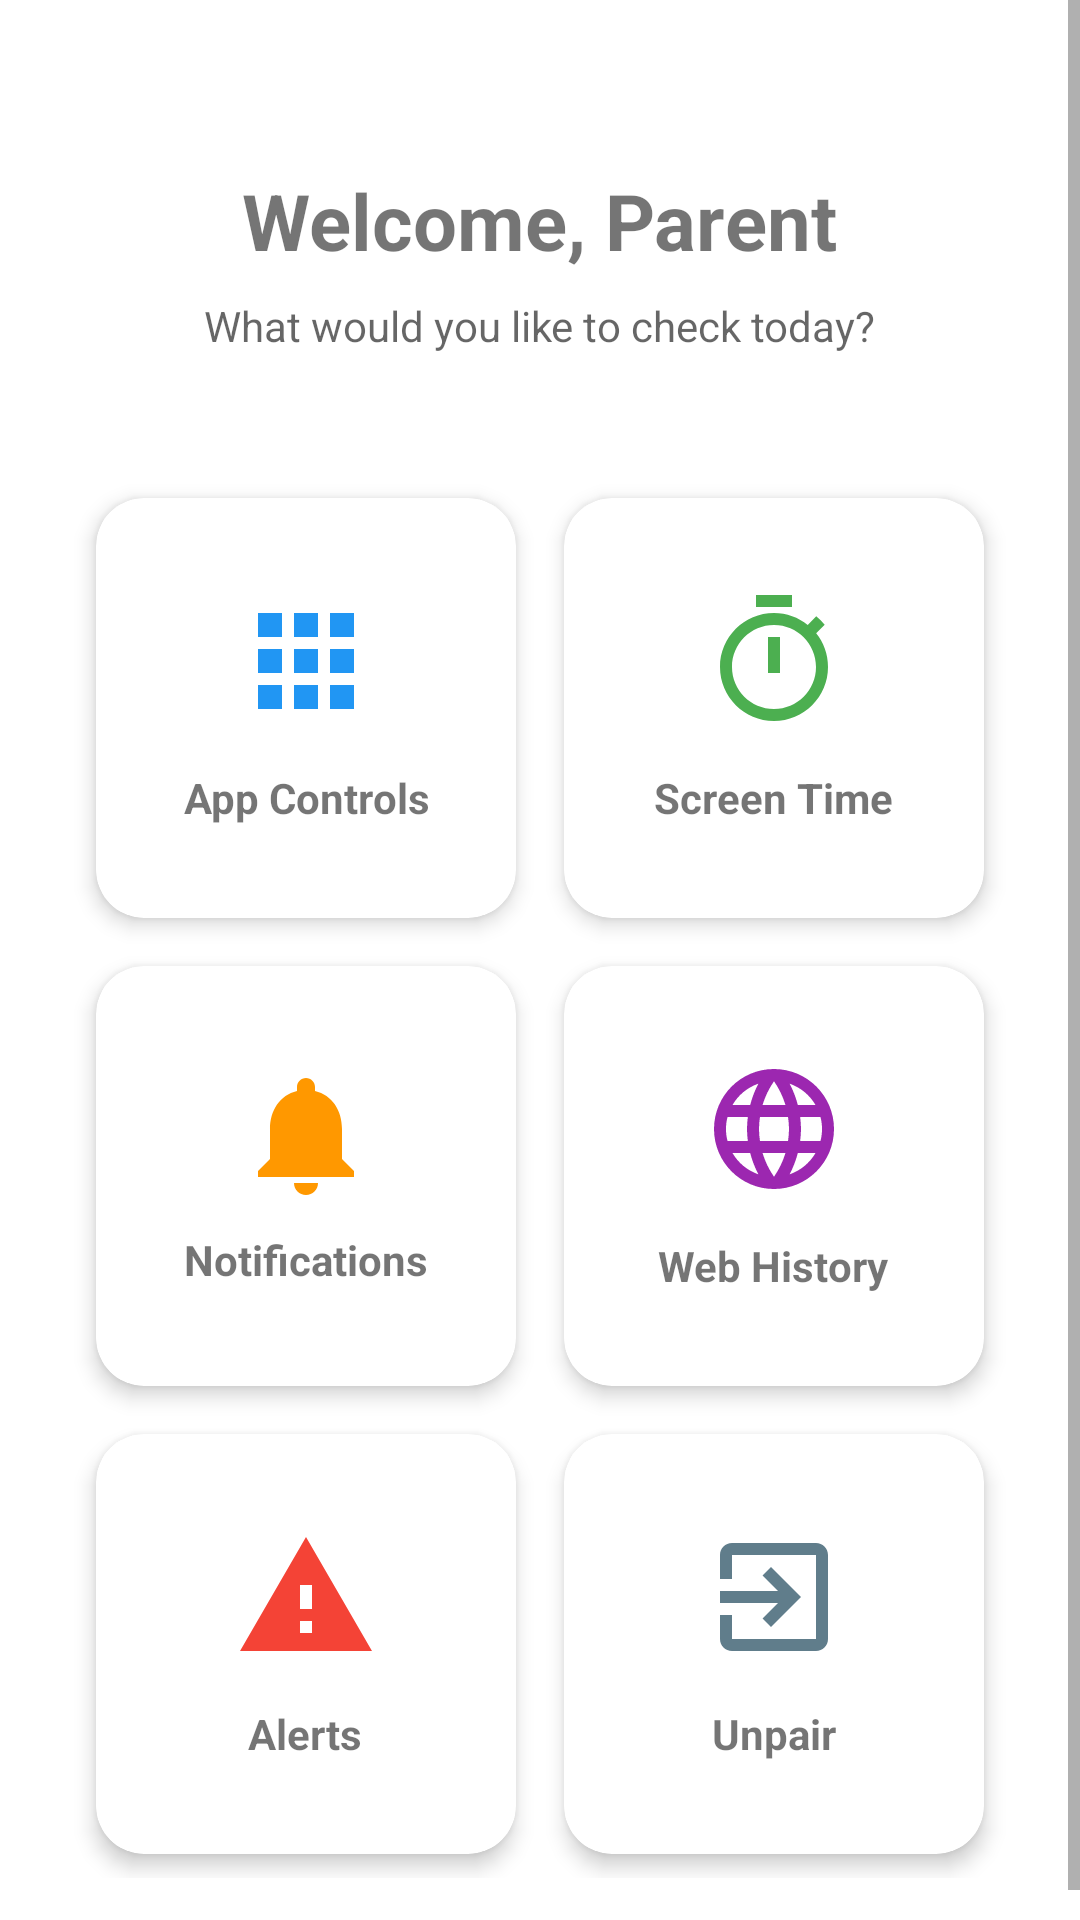

Reconstruct the res/layout file that produces this screen, plus the resources it refers to.
<!-- AndroidManifest.xml: application theme Theme.ParentalControl -->
<!-- res/layout/fragment_parent_home.xml -->
<?xml version="1.0" encoding="utf-8"?>
<ScrollView xmlns:android="http://schemas.android.com/apk/res/android"
    xmlns:app="http://schemas.android.com/apk/res-auto"
    android:layout_width="match_parent"
    android:layout_height="match_parent"
    android:fillViewport="true"
    android:background="?android:attr/colorBackground">

    <LinearLayout
        android:layout_width="match_parent"
        android:layout_height="wrap_content"
        android:orientation="vertical"
        android:padding="24dp"
        android:gravity="center_horizontal">

        <TextView
            android:id="@+id/tv_welcome_parent"
            android:layout_width="wrap_content"
            android:layout_height="wrap_content"
            android:text="Welcome, Parent"
            android:textSize="26sp"
            android:textStyle="bold"
            android:layout_marginTop="32dp"
            android:layout_marginBottom="8dp" />

        <TextView
            android:layout_width="wrap_content"
            android:layout_height="wrap_content"
            android:text="What would you like to check today?"
            android:textSize="14sp"
            android:textColor="?android:attr/textColorSecondary"
            android:layout_marginBottom="40dp" />

        <GridLayout
            android:layout_width="match_parent"
            android:layout_height="wrap_content"
            android:columnCount="2"
            android:rowCount="3"
            android:alignmentMode="alignMargins"
            android:columnOrderPreserved="false"
            android:useDefaultMargins="true">

            
            <com.google.android.material.card.MaterialCardView
                android:id="@+id/card_app_control"
                android:layout_width="0dp"
                android:layout_height="140dp"
                android:layout_columnWeight="1"
                android:layout_margin="8dp"
                android:clickable="true"
                android:focusable="true"
                android:foreground="?attr/selectableItemBackground"
                app:cardCornerRadius="16dp"
                app:cardElevation="4dp">
                <LinearLayout
                    android:layout_width="match_parent"
                    android:layout_height="match_parent"
                    android:gravity="center"
                    android:orientation="vertical"
                    android:padding="16dp">
                    <ImageView
                        android:layout_width="48dp"
                        android:layout_height="48dp"
                        android:src="@drawable/ic_apps"
                        app:tint="#2196F3" />
                    <TextView
                        android:layout_width="wrap_content"
                        android:layout_height="wrap_content"
                        android:layout_marginTop="12dp"
                        android:text="App Controls"
                        android:textStyle="bold"
                        android:textAlignment="center" />
                </LinearLayout>
            </com.google.android.material.card.MaterialCardView>

            
            <com.google.android.material.card.MaterialCardView
                android:id="@+id/card_screen_time"
                android:layout_width="0dp"
                android:layout_height="140dp"
                android:layout_columnWeight="1"
                android:layout_margin="8dp"
                android:clickable="true"
                android:focusable="true"
                android:foreground="?attr/selectableItemBackground"
                app:cardCornerRadius="16dp"
                app:cardElevation="4dp">
                <LinearLayout
                    android:layout_width="match_parent"
                    android:layout_height="match_parent"
                    android:gravity="center"
                    android:orientation="vertical"
                    android:padding="16dp">
                    <ImageView
                        android:layout_width="48dp"
                        android:layout_height="48dp"
                        android:src="@drawable/ic_timer"
                        app:tint="#4CAF50" />
                    <TextView
                        android:layout_width="wrap_content"
                        android:layout_height="wrap_content"
                        android:layout_marginTop="12dp"
                        android:text="Screen Time"
                        android:textStyle="bold"
                        android:textAlignment="center" />
                </LinearLayout>
            </com.google.android.material.card.MaterialCardView>

            
            <com.google.android.material.card.MaterialCardView
                android:id="@+id/card_notif_history"
                android:layout_width="0dp"
                android:layout_height="140dp"
                android:layout_columnWeight="1"
                android:layout_margin="8dp"
                android:clickable="true"
                android:focusable="true"
                android:foreground="?attr/selectableItemBackground"
                app:cardCornerRadius="16dp"
                app:cardElevation="4dp">
                <LinearLayout
                    android:layout_width="match_parent"
                    android:layout_height="match_parent"
                    android:gravity="center"
                    android:orientation="vertical"
                    android:padding="16dp">
                    <ImageView
                        android:layout_width="48dp"
                        android:layout_height="48dp"
                        android:src="@drawable/ic_notifications"
                        app:tint="#FF9800" />
                    <TextView
                        android:layout_width="match_parent"
                        android:layout_height="wrap_content"
                        android:layout_marginTop="8dp"
                        android:text="Notifications"
                        android:textStyle="bold"
                        android:textAlignment="center" />
                </LinearLayout>
            </com.google.android.material.card.MaterialCardView>

            
            <com.google.android.material.card.MaterialCardView
                android:id="@+id/card_web_history"
                android:layout_width="0dp"
                android:layout_height="140dp"
                android:layout_columnWeight="1"
                android:layout_margin="8dp"
                android:clickable="true"
                android:focusable="true"
                android:foreground="?attr/selectableItemBackground"
                app:cardCornerRadius="16dp"
                app:cardElevation="4dp">
                <LinearLayout
                    android:layout_width="match_parent"
                    android:layout_height="match_parent"
                    android:gravity="center"
                    android:orientation="vertical"
                    android:padding="16dp">
                    <ImageView
                        android:layout_width="48dp"
                        android:layout_height="48dp"
                        android:src="@drawable/ic_globe"
                        app:tint="#9C27B0" />
                    <TextView
                        android:layout_width="wrap_content"
                        android:layout_height="wrap_content"
                        android:layout_marginTop="12dp"
                        android:text="Web History"
                        android:textStyle="bold"
                        android:textAlignment="center" />
                </LinearLayout>
            </com.google.android.material.card.MaterialCardView>

            
            <com.google.android.material.card.MaterialCardView
                android:id="@+id/card_location"
                android:layout_width="0dp"
                android:layout_height="140dp"
                android:layout_columnWeight="1"
                android:layout_margin="8dp"
                android:clickable="true"
                android:focusable="true"
                android:foreground="?attr/selectableItemBackground"
                app:cardCornerRadius="16dp"
                app:cardElevation="4dp">
                <LinearLayout
                    android:layout_width="match_parent"
                    android:layout_height="match_parent"
                    android:gravity="center"
                    android:orientation="vertical"
                    android:padding="16dp">
                    <ImageView
                        android:layout_width="48dp"
                        android:layout_height="48dp"
                        android:src="@drawable/ic_warning"
                        app:tint="#F44336" />
                    <TextView
                        android:layout_width="wrap_content"
                        android:layout_height="wrap_content"
                        android:layout_marginTop="12dp"
                        android:text="Alerts"
                        android:textStyle="bold"
                        android:textAlignment="center" />
                </LinearLayout>
            </com.google.android.material.card.MaterialCardView>

            
            <com.google.android.material.card.MaterialCardView
                android:id="@+id/card_unpair"
                android:layout_width="0dp"
                android:layout_height="140dp"
                android:layout_columnWeight="1"
                android:layout_margin="8dp"
                android:clickable="true"
                android:focusable="true"
                android:foreground="?attr/selectableItemBackground"
                app:cardCornerRadius="16dp"
                app:cardElevation="4dp">
                <LinearLayout
                    android:layout_width="match_parent"
                    android:layout_height="match_parent"
                    android:gravity="center"
                    android:orientation="vertical"
                    android:padding="16dp">
                    <ImageView
                        android:layout_width="48dp"
                        android:layout_height="48dp"
                        android:src="@drawable/ic_unpair"
                        app:tint="#607D8B" />
                    <TextView
                        android:layout_width="wrap_content"
                        android:layout_height="wrap_content"
                        android:layout_marginTop="12dp"
                        android:text="Unpair"
                        android:textStyle="bold"
                        android:textAlignment="center" />
                </LinearLayout>
            </com.google.android.material.card.MaterialCardView>
        </GridLayout>

    </LinearLayout>
</ScrollView>
<!-- resources referenced by this layout -->
<resources>
  <!-- drawable ic_apps (drawable) -->
  <vector xmlns:android="http://schemas.android.com/apk/res/android"
      android:width="24dp"
      android:height="24dp"
      android:viewportWidth="24"
      android:viewportHeight="24">
      <path
          android:fillColor="#FF000000"
          android:pathData="M4,8h4L8,4L4,4v4zM10,20h4v-4h-4v4zM4,20h4v-4L4,16v4zM4,14h4v-4L4,10v4zM10,14h4v-4h-4v4zM16,4v4h4L20,4h-4zM10,8h4L14,4h-4v4zM16,14h4v-4h-4v4zM16,20h4v-4h-4v4z"/>
  </vector>
  <!-- drawable ic_notifications (drawable) -->
  <vector xmlns:android="http://schemas.android.com/apk/res/android"
      android:width="24dp"
      android:height="24dp"
      android:viewportWidth="24"
      android:viewportHeight="24">
      <path
          android:fillColor="#FF000000"
          android:pathData="M12,22c1.1,0 2,-0.9 2,-2h-4c0,1.1 0.89,2 2,2zM18,16v-5c0,-3.07 -1.63,-5.64 -4.5,-6.32V4c0,-0.83 -0.67,-1.5 -1.5,-1.5s-1.5,0.67 -1.5,1.5v0.68C7.64,5.36 6,7.92 6,11v5l-2,2v1h16v-1l-2,-2z"/>
  </vector>
  <!-- drawable ic_timer (drawable) -->
  <vector xmlns:android="http://schemas.android.com/apk/res/android"
      android:width="24dp"
      android:height="24dp"
      android:viewportWidth="24"
      android:viewportHeight="24">
      <path
          android:fillColor="#FF000000"
          android:pathData="M15,1L9,1v2h6L15,1zM11,14h2L13,8h-2v6zM19.03,7.39l1.42,-1.42c-0.43,-0.51 -0.9,-0.99 -1.41,-1.41l-1.42,1.42C16.07,4.74 14.12,4 12,4c-4.97,0 -9,4.03 -9,9s4.03,9 9,9 9,-4.03 9,-9c0,-2.12 -0.74,-4.07 -1.97,-5.61zM12,20c-3.87,0 -7,-3.13 -7,-7s3.13,-7 7,-7 7,3.13 7,7 -3.13,7 -7,7z"/>
  </vector>
  <!-- drawable ic_unpair (drawable) -->
  <vector xmlns:android="http://schemas.android.com/apk/res/android"
      android:width="24dp"
      android:height="24dp"
      android:viewportWidth="24"
      android:viewportHeight="24">
      <path
          android:fillColor="#FF000000"
          android:pathData="M10.09,15.59L11.5,17l5,-5 -5,-5 -1.41,1.41L12.67,11H3v2h9.67l-2.58,2.59zM19,3H5c-1.11,0 -2,0.9 -2,2v4h2V5h14v14H5v-4H3v4c0,1.1 0.89,2 2,2h14c1.1,0 2,-0.9 2,-2V5c0,-1.1 -0.9,-2 -2,-2z"/>
  </vector>
  <!-- drawable ic_warning (drawable) -->
  <vector xmlns:android="http://schemas.android.com/apk/res/android"
      android:width="24dp"
      android:height="24dp"
      android:viewportWidth="24"
      android:viewportHeight="24"
      android:tint="?attr/colorError">
    <path
        android:fillColor="@android:color/white"
        android:pathData="M1,21h22L12,2 1,21zM13,18h-2v-2h2v2zM13,14h-2v-4h2v4z"/>
  </vector>
  <style name="Theme.ParentalControl" parent="Theme.MaterialComponents.DayNight.NoActionBar">
          <item name="colorPrimary">@color/purple_500</item>
          <item name="colorPrimaryVariant">@color/purple_700</item>
          <item name="colorOnPrimary">@color/white</item>
      </style>
  <color name="purple_500">#FF6200EE</color>
  <color name="purple_700">#FF3700B3</color>
  <color name="white">#FFFFFFFF</color>
</resources>
